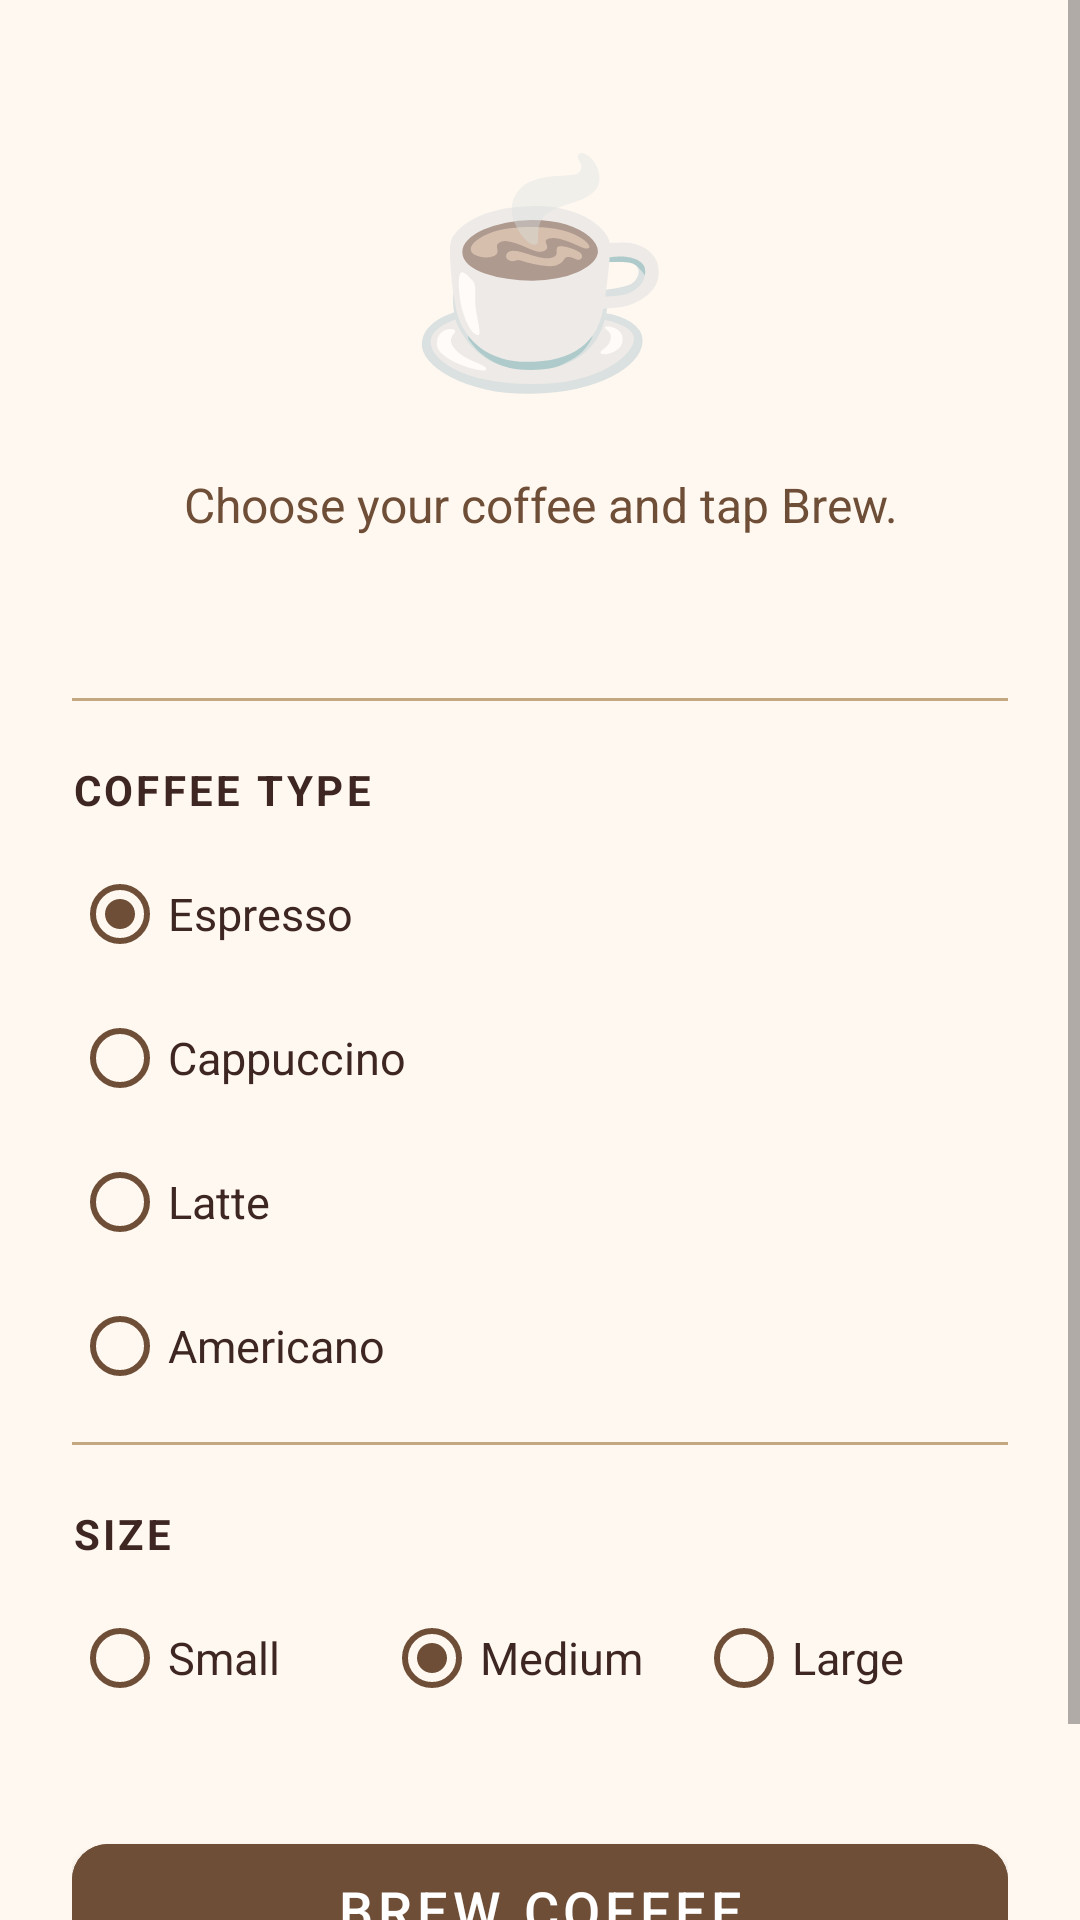

Layout XML and referenced resources for this Android screen:
<!-- AndroidManifest.xml: application theme Theme.MyApp -->
<!-- res/layout/activity_coffee_maker.xml -->
<?xml version="1.0" encoding="utf-8"?>
<ScrollView
    xmlns:android="http://schemas.android.com/apk/res/android"
    xmlns:app="http://schemas.android.com/apk/res-auto"
    android:layout_width="match_parent"
    android:layout_height="match_parent"
    android:background="@color/coffee_cream">

    <androidx.constraintlayout.widget.ConstraintLayout
        android:layout_width="match_parent"
        android:layout_height="wrap_content"
        android:padding="24dp">

        
        <TextView
            android:id="@+id/tv_cup_icon"
            android:layout_width="wrap_content"
            android:layout_height="wrap_content"
            android:text="@string/coffee_cup_icon"
            android:textSize="72sp"
            app:layout_constraintTop_toTopOf="parent"
            app:layout_constraintStart_toStartOf="parent"
            app:layout_constraintEnd_toEndOf="parent"
            android:layout_marginTop="16dp" />

        
        <TextView
            android:id="@+id/tv_status"
            android:layout_width="0dp"
            android:layout_height="wrap_content"
            android:text="@string/status_idle"
            android:textSize="16sp"
            android:textColor="@color/coffee_brown"
            android:gravity="center"
            android:minLines="2"
            app:layout_constraintTop_toBottomOf="@id/tv_cup_icon"
            app:layout_constraintStart_toStartOf="parent"
            app:layout_constraintEnd_toEndOf="parent"
            android:layout_marginTop="12dp" />

        
        <ProgressBar
            android:id="@+id/progress_brew"
            style="?android:attr/progressBarStyleHorizontal"
            android:layout_width="0dp"
            android:layout_height="12dp"
            android:visibility="invisible"
            android:progressTint="@color/coffee_brown"
            android:progressBackgroundTint="@color/coffee_light"
            app:layout_constraintTop_toBottomOf="@id/tv_status"
            app:layout_constraintStart_toStartOf="parent"
            app:layout_constraintEnd_toEndOf="parent"
            android:layout_marginTop="12dp" />

        
        <View
            android:id="@+id/divider1"
            android:layout_width="0dp"
            android:layout_height="1dp"
            android:background="@color/coffee_light"
            app:layout_constraintTop_toBottomOf="@id/progress_brew"
            app:layout_constraintStart_toStartOf="parent"
            app:layout_constraintEnd_toEndOf="parent"
            android:layout_marginTop="20dp" />

        
        <TextView
            android:id="@+id/tv_type_label"
            android:layout_width="wrap_content"
            android:layout_height="wrap_content"
            android:text="@string/label_coffee_type"
            android:textSize="14sp"
            android:textStyle="bold"
            android:textColor="@color/coffee_dark"
            android:textAllCaps="true"
            android:letterSpacing="0.08"
            app:layout_constraintTop_toBottomOf="@id/divider1"
            app:layout_constraintStart_toStartOf="parent"
            android:layout_marginTop="20dp" />

        
        <RadioGroup
            android:id="@+id/rg_coffee_type"
            android:layout_width="0dp"
            android:layout_height="wrap_content"
            android:orientation="vertical"
            app:layout_constraintTop_toBottomOf="@id/tv_type_label"
            app:layout_constraintStart_toStartOf="parent"
            app:layout_constraintEnd_toEndOf="parent"
            android:layout_marginTop="8dp">

            <RadioButton
                android:id="@+id/rb_espresso"
                android:layout_width="match_parent"
                android:layout_height="48dp"
                android:text="@string/coffee_espresso"
                android:textSize="15sp"
                android:textColor="@color/coffee_dark"
                android:buttonTint="@color/coffee_brown"
                android:checked="true" />

            <RadioButton
                android:id="@+id/rb_cappuccino"
                android:layout_width="match_parent"
                android:layout_height="48dp"
                android:text="@string/coffee_cappuccino"
                android:textSize="15sp"
                android:textColor="@color/coffee_dark"
                android:buttonTint="@color/coffee_brown" />

            <RadioButton
                android:id="@+id/rb_latte"
                android:layout_width="match_parent"
                android:layout_height="48dp"
                android:text="@string/coffee_latte"
                android:textSize="15sp"
                android:textColor="@color/coffee_dark"
                android:buttonTint="@color/coffee_brown" />

            <RadioButton
                android:id="@+id/rb_americano"
                android:layout_width="match_parent"
                android:layout_height="48dp"
                android:text="@string/coffee_americano"
                android:textSize="15sp"
                android:textColor="@color/coffee_dark"
                android:buttonTint="@color/coffee_brown" />

        </RadioGroup>

        
        <View
            android:id="@+id/divider2"
            android:layout_width="0dp"
            android:layout_height="1dp"
            android:background="@color/coffee_light"
            app:layout_constraintTop_toBottomOf="@id/rg_coffee_type"
            app:layout_constraintStart_toStartOf="parent"
            app:layout_constraintEnd_toEndOf="parent"
            android:layout_marginTop="8dp" />

        
        <TextView
            android:id="@+id/tv_size_label"
            android:layout_width="wrap_content"
            android:layout_height="wrap_content"
            android:text="@string/label_size"
            android:textSize="14sp"
            android:textStyle="bold"
            android:textColor="@color/coffee_dark"
            android:textAllCaps="true"
            android:letterSpacing="0.08"
            app:layout_constraintTop_toBottomOf="@id/divider2"
            app:layout_constraintStart_toStartOf="parent"
            android:layout_marginTop="20dp" />

        
        <RadioGroup
            android:id="@+id/rg_size"
            android:layout_width="0dp"
            android:layout_height="wrap_content"
            android:orientation="horizontal"
            app:layout_constraintTop_toBottomOf="@id/tv_size_label"
            app:layout_constraintStart_toStartOf="parent"
            app:layout_constraintEnd_toEndOf="parent"
            android:layout_marginTop="8dp">

            <RadioButton
                android:id="@+id/rb_small"
                android:layout_width="0dp"
                android:layout_height="48dp"
                android:layout_weight="1"
                android:text="@string/size_small"
                android:textSize="15sp"
                android:textColor="@color/coffee_dark"
                android:buttonTint="@color/coffee_brown"
                android:gravity="center_vertical" />

            <RadioButton
                android:id="@+id/rb_medium"
                android:layout_width="0dp"
                android:layout_height="48dp"
                android:layout_weight="1"
                android:text="@string/size_medium"
                android:textSize="15sp"
                android:textColor="@color/coffee_dark"
                android:buttonTint="@color/coffee_brown"
                android:checked="true"
                android:gravity="center_vertical" />

            <RadioButton
                android:id="@+id/rb_large"
                android:layout_width="0dp"
                android:layout_height="48dp"
                android:layout_weight="1"
                android:text="@string/size_large"
                android:textSize="15sp"
                android:textColor="@color/coffee_dark"
                android:buttonTint="@color/coffee_brown"
                android:gravity="center_vertical" />

        </RadioGroup>

        
        <com.google.android.material.button.MaterialButton
            android:id="@+id/btn_brew"
            android:layout_width="0dp"
            android:layout_height="56dp"
            android:text="@string/btn_brew"
            android:textSize="18sp"
            app:cornerRadius="12dp"
            android:backgroundTint="@color/coffee_brown"
            app:layout_constraintTop_toBottomOf="@id/rg_size"
            app:layout_constraintStart_toStartOf="parent"
            app:layout_constraintEnd_toEndOf="parent"
            android:layout_marginTop="32dp" />

        
        <com.google.android.material.button.MaterialButton
            android:id="@+id/btn_reset_coffee"
            android:layout_width="0dp"
            android:layout_height="48dp"
            android:text="@string/btn_brew_again"
            android:textSize="15sp"
            style="@style/Widget.Material3.Button.OutlinedButton"
            android:strokeColor="@color/coffee_brown"
            android:textColor="@color/coffee_brown"
            app:cornerRadius="12dp"
            android:visibility="gone"
            app:layout_constraintTop_toBottomOf="@id/btn_brew"
            app:layout_constraintStart_toStartOf="parent"
            app:layout_constraintEnd_toEndOf="parent"
            android:layout_marginTop="12dp" />

        
        <Space
            android:layout_width="0dp"
            android:layout_height="24dp"
            app:layout_constraintTop_toBottomOf="@id/btn_reset_coffee"
            app:layout_constraintStart_toStartOf="parent"
            app:layout_constraintEnd_toEndOf="parent" />

    </androidx.constraintlayout.widget.ConstraintLayout>
</ScrollView>
<!-- resources referenced by this layout -->
<resources>
  <color name="coffee_brown">#6F4E37</color>
  <color name="coffee_cream">#FFF8F0</color>
  <color name="coffee_dark">#3E2723</color>
  <color name="coffee_light">#C4A882</color>
  <string name="btn_brew">Brew Coffee</string>
  <string name="btn_brew_again">Brew Another</string>
  <string name="coffee_americano">Americano</string>
  <string name="coffee_cappuccino">Cappuccino</string>
  <string name="coffee_cup_icon">☕</string>
  <string name="coffee_espresso">Espresso</string>
  <string name="coffee_latte">Latte</string>
  <string name="label_coffee_type">Coffee Type</string>
  <string name="label_size">Size</string>
  <string name="size_large">Large</string>
  <string name="size_medium">Medium</string>
  <string name="size_small">Small</string>
  <string name="status_idle">Choose your coffee and tap Brew.</string>
  <style name="Theme.MyApp" parent="Theme.MaterialComponents.DayNight.DarkActionBar">
          <item name="colorPrimary">@color/primary</item>
          <item name="colorPrimaryVariant">@color/primary_dark</item>
          <item name="colorOnPrimary">@color/white</item>
          <item name="colorSecondary">@color/secondary</item>
          <item name="colorSecondaryVariant">@color/teal_700</item>
          <item name="colorOnSecondary">@color/black</item>
          <item name="android:statusBarColor">@color/primary_dark</item>
      </style>
  <color name="primary">#6200EE</color>
  <color name="primary_dark">#3700B3</color>
  <color name="white">#FFFFFF</color>
  <color name="secondary">#03DAC6</color>
  <color name="teal_700">#FF018786</color>
  <color name="black">#FF000000</color>
</resources>
